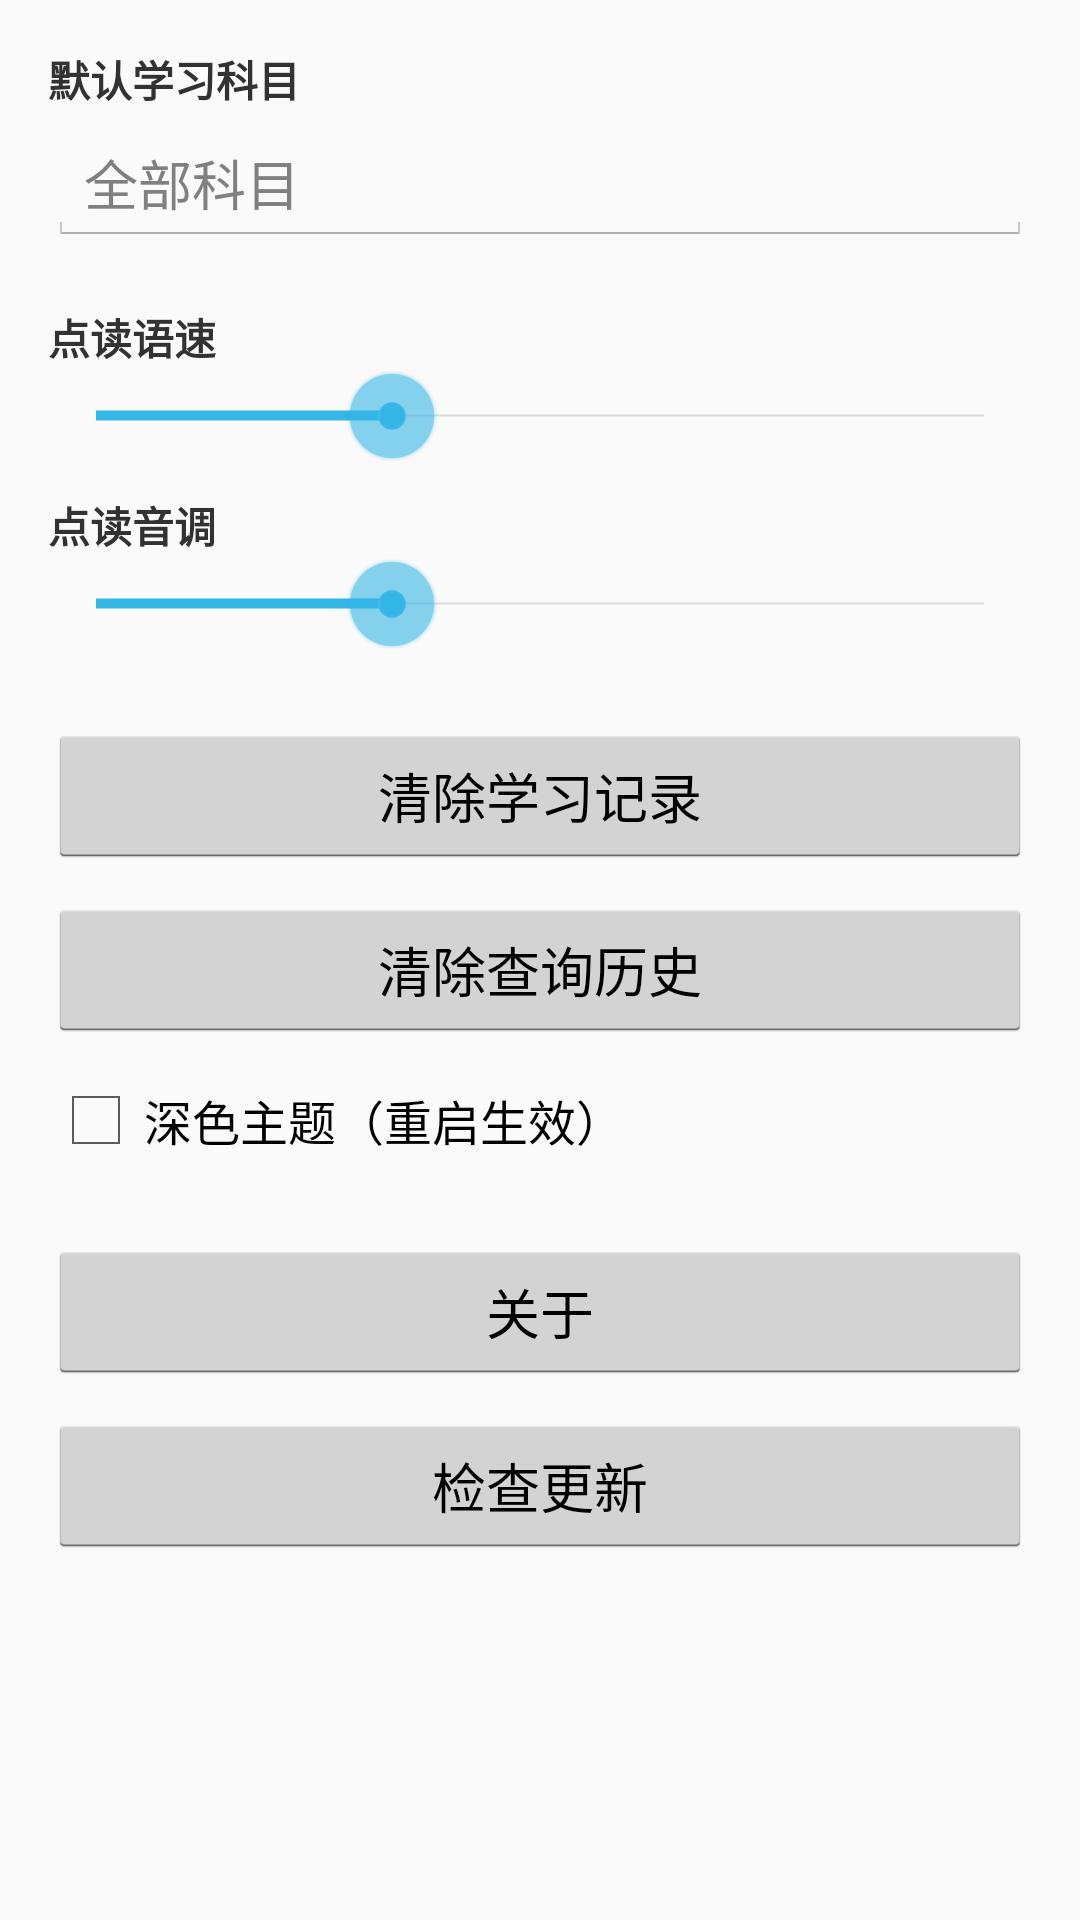

Android layout source for this screen:
<!-- AndroidManifest.xml: application theme AppTheme -->
<!-- res/layout/activity_settings.xml -->
<?xml version="1.0" encoding="utf-8"?>
<ScrollView xmlns:android="http://schemas.android.com/apk/res/android"
    android:layout_width="match_parent"
    android:layout_height="match_parent">

    <LinearLayout
        android:layout_width="match_parent"
        android:layout_height="wrap_content"
        android:orientation="vertical"
        android:padding="16dp">

        <TextView
            android:layout_width="wrap_content"
            android:layout_height="wrap_content"
            android:text="默认学习科目"
            android:textSize="14sp"
            android:textStyle="bold" />

        <EditText
            android:id="@+id/et_subject"
            android:layout_width="match_parent"
            android:layout_height="wrap_content"
            android:hint="全部科目"
            android:singleLine="true"
            android:layout_marginTop="4dp" />

        <TextView
            android:layout_width="wrap_content"
            android:layout_height="wrap_content"
            android:layout_marginTop="20dp"
            android:text="点读语速"
            android:textSize="14sp"
            android:textStyle="bold" />

        <SeekBar
            android:id="@+id/sb_speed"
            android:layout_width="match_parent"
            android:layout_height="wrap_content"
            android:max="30"
            android:progress="10" />

        <TextView
            android:layout_width="wrap_content"
            android:layout_height="wrap_content"
            android:layout_marginTop="10dp"
            android:text="点读音调"
            android:textSize="14sp"
            android:textStyle="bold" />

        <SeekBar
            android:id="@+id/sb_pitch"
            android:layout_width="match_parent"
            android:layout_height="wrap_content"
            android:max="30"
            android:progress="10" />

        <Button
            android:id="@+id/btn_clear_grammar"
            android:layout_width="match_parent"
            android:layout_height="wrap_content"
            android:layout_marginTop="24dp"
            android:text="清除学习记录" />

        <Button
            android:id="@+id/btn_clear_history"
            android:layout_width="match_parent"
            android:layout_height="wrap_content"
            android:layout_marginTop="10dp"
            android:text="清除查询历史" />

        <CheckBox
            android:id="@+id/cb_dark"
            android:layout_width="wrap_content"
            android:layout_height="wrap_content"
            android:layout_marginTop="10dp"
            android:text="深色主题（重启生效）" />

        <Button
            android:id="@+id/btn_about"
            android:layout_width="match_parent"
            android:layout_height="wrap_content"
            android:layout_marginTop="24dp"
            android:text="关于" />

        <Button
            android:id="@+id/btn_check_update"
            android:layout_width="match_parent"
            android:layout_height="wrap_content"
            android:layout_marginTop="10dp"
            android:text="检查更新" />

    </LinearLayout>
</ScrollView>
<!-- resources referenced by this layout -->
<resources>
  <style name="AppTheme" parent="android:style/Theme.Holo.Light">
          <item name="android:windowNoTitle">false</item>
          <item name="android:windowActionBar">true</item>
          <item name="android:colorPrimary">#4CAF50</item>
          <item name="android:windowBackground">#FAFAFA</item>
      </style>
</resources>
